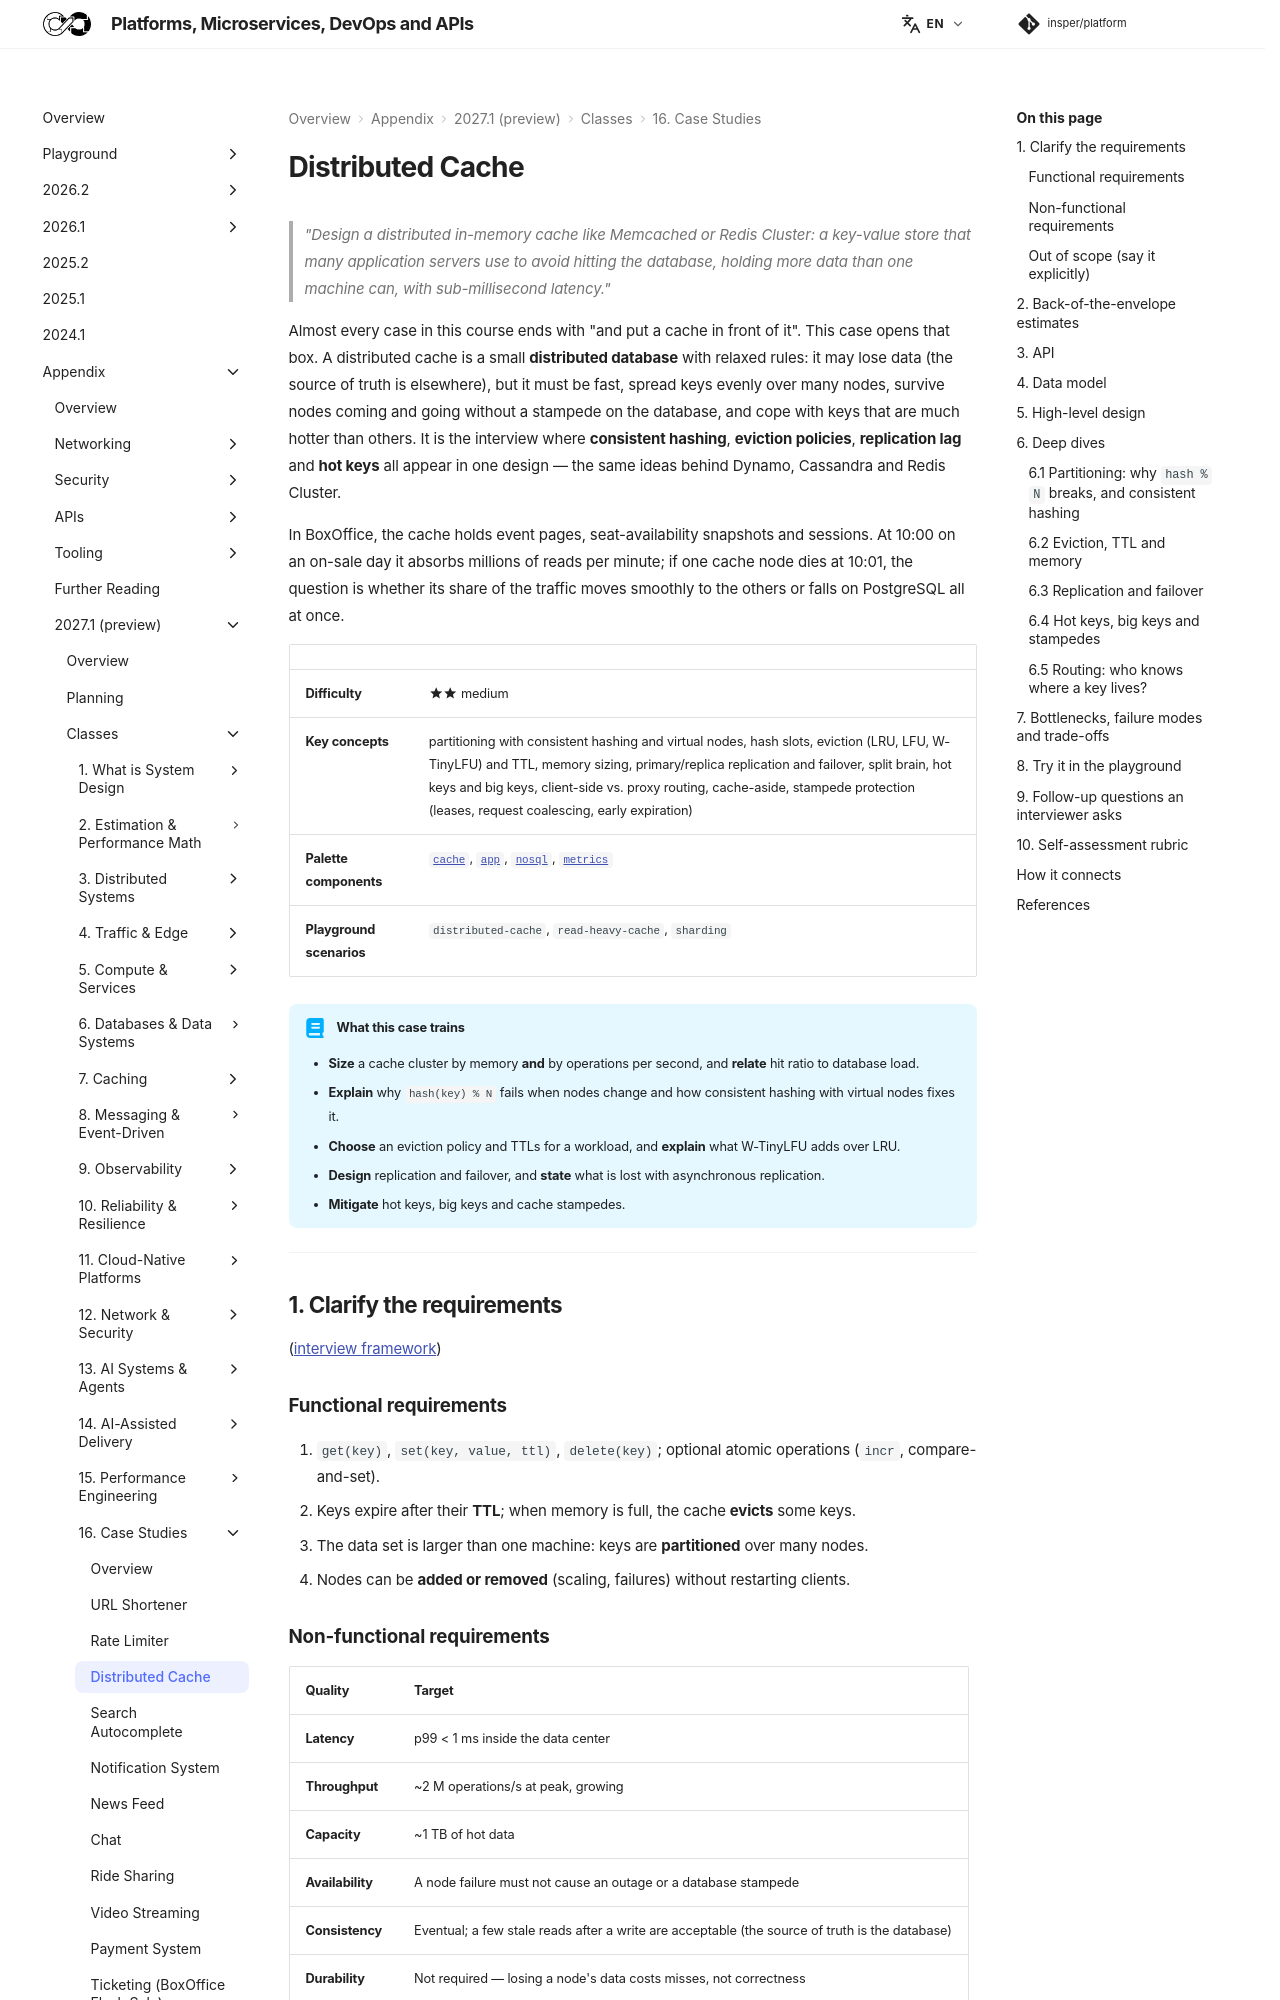

repository: Insper/platform · page: 2027.1/classes/case-studies/distributed-cache/index.html · generator: mkdocs


> *"Design a distributed in-memory cache like Memcached or Redis Cluster: a key-value store that many application servers use to avoid hitting the database, holding more data than one machine can, with sub-millisecond latency."*

Almost every case in this course ends with "and put a cache in front of it". This case opens that box. A distributed cache is a small **distributed database** with relaxed rules: it may lose data (the source of truth is elsewhere), but it must be fast, spread keys evenly over many nodes, survive nodes coming and going without a stampede on the database, and cope with keys that are much hotter than others. It is the interview where **consistent hashing**, **eviction policies**, **replication lag** and **hot keys** all appear in one design — the same ideas behind Dynamo, Cassandra and Redis Cluster.

In BoxOffice, the cache holds event pages, seat-availability snapshots and sessions. At 10:00 on an on-sale day it absorbs millions of reads per minute; if one cache node dies at 10:01, the question is whether its share of the traffic moves smoothly to the others or falls on PostgreSQL all at once.

| | |
|---|---|
| **Difficulty** | :material-star::material-star: medium |
| **Key concepts** | partitioning with consistent hashing and virtual nodes, hash slots, eviction (LRU, LFU, W-TinyLFU) and TTL, memory sizing, primary/replica replication and failover, split brain, hot keys and big keys, client-side vs. proxy routing, cache-aside, stampede protection (leases, request coalescing, early expiration) |
| **Palette components** | [`cache`](../../../reference/components/storage/index.md#cache), [`app`](../../../reference/components/compute/index.md#app), [`nosql`](../../../reference/components/storage/index.md#nosql), [`metrics`](../../../reference/components/observability/index.md#metrics) |
| **Playground scenarios** | `distributed-cache`, `read-heavy-cache`, `sharding` |

!!! abstract "What this case trains"

    - **Size** a cache cluster by memory **and** by operations per second, and **relate** hit ratio to database load.
    - **Explain** why `hash(key) % N` fails when nodes change and how consistent hashing with virtual nodes fixes it.
    - **Choose** an eviction policy and TTLs for a workload, and **explain** what W-TinyLFU adds over LRU.
    - **Design** replication and failover, and **state** what is lost with asynchronous replication.
    - **Mitigate** hot keys, big keys and cache stampedes.

---

## 1. Clarify the requirements

([interview framework](../../intro/interview-framework/index.md))

### Functional requirements

1. `get(key)`, `set(key, value, ttl)`, `delete(key)`; optional atomic operations (`incr`, compare-and-set).
2. Keys expire after their **TTL**; when memory is full, the cache **evicts** some keys.
3. The data set is larger than one machine: keys are **partitioned** over many nodes.
4. Nodes can be **added or removed** (scaling, failures) without restarting clients.

### Non-functional requirements

| Quality | Target |
|---|---|
| **Latency** | p99 < 1 ms inside the data center |
| **Throughput** | ~2 M operations/s at peak, growing |
| **Capacity** | ~1 TB of hot data |
| **Availability** | A node failure must not cause an outage or a database stampede |
| **Consistency** | Eventual; a few stale reads after a write are acceptable (the source of truth is the database) |
| **Durability** | Not required — losing a node's data costs misses, not correctness |

### Out of scope (say it explicitly)

Persistence to disk (snapshots/AOF), cross-region replication, complex data structures beyond strings and counters, authentication — mention that Redis offers several of them.

??? question "Questions to ask the interviewer"

    | Question | Why it matters |
    |---|---|
    | Is it a cache (data can be lost) or a primary store? | A cache can use asynchronous replication and evict freely; a store cannot. |
    | Total data size and value sizes? | Memory sizing; big values (MBs) need special care. |
    | Read/write ratio and peak ops/s? | Often ops/s, not memory, decides the number of nodes. |
    | Is stale data acceptable? For how long? | TTLs, invalidation strategy, replica reads. |
    | Are some keys much hotter than others? | Hot keys break even partitioning. |
    | Who routes: the client library, a proxy, or the servers? | Affects latency, client complexity and operations. |

---
